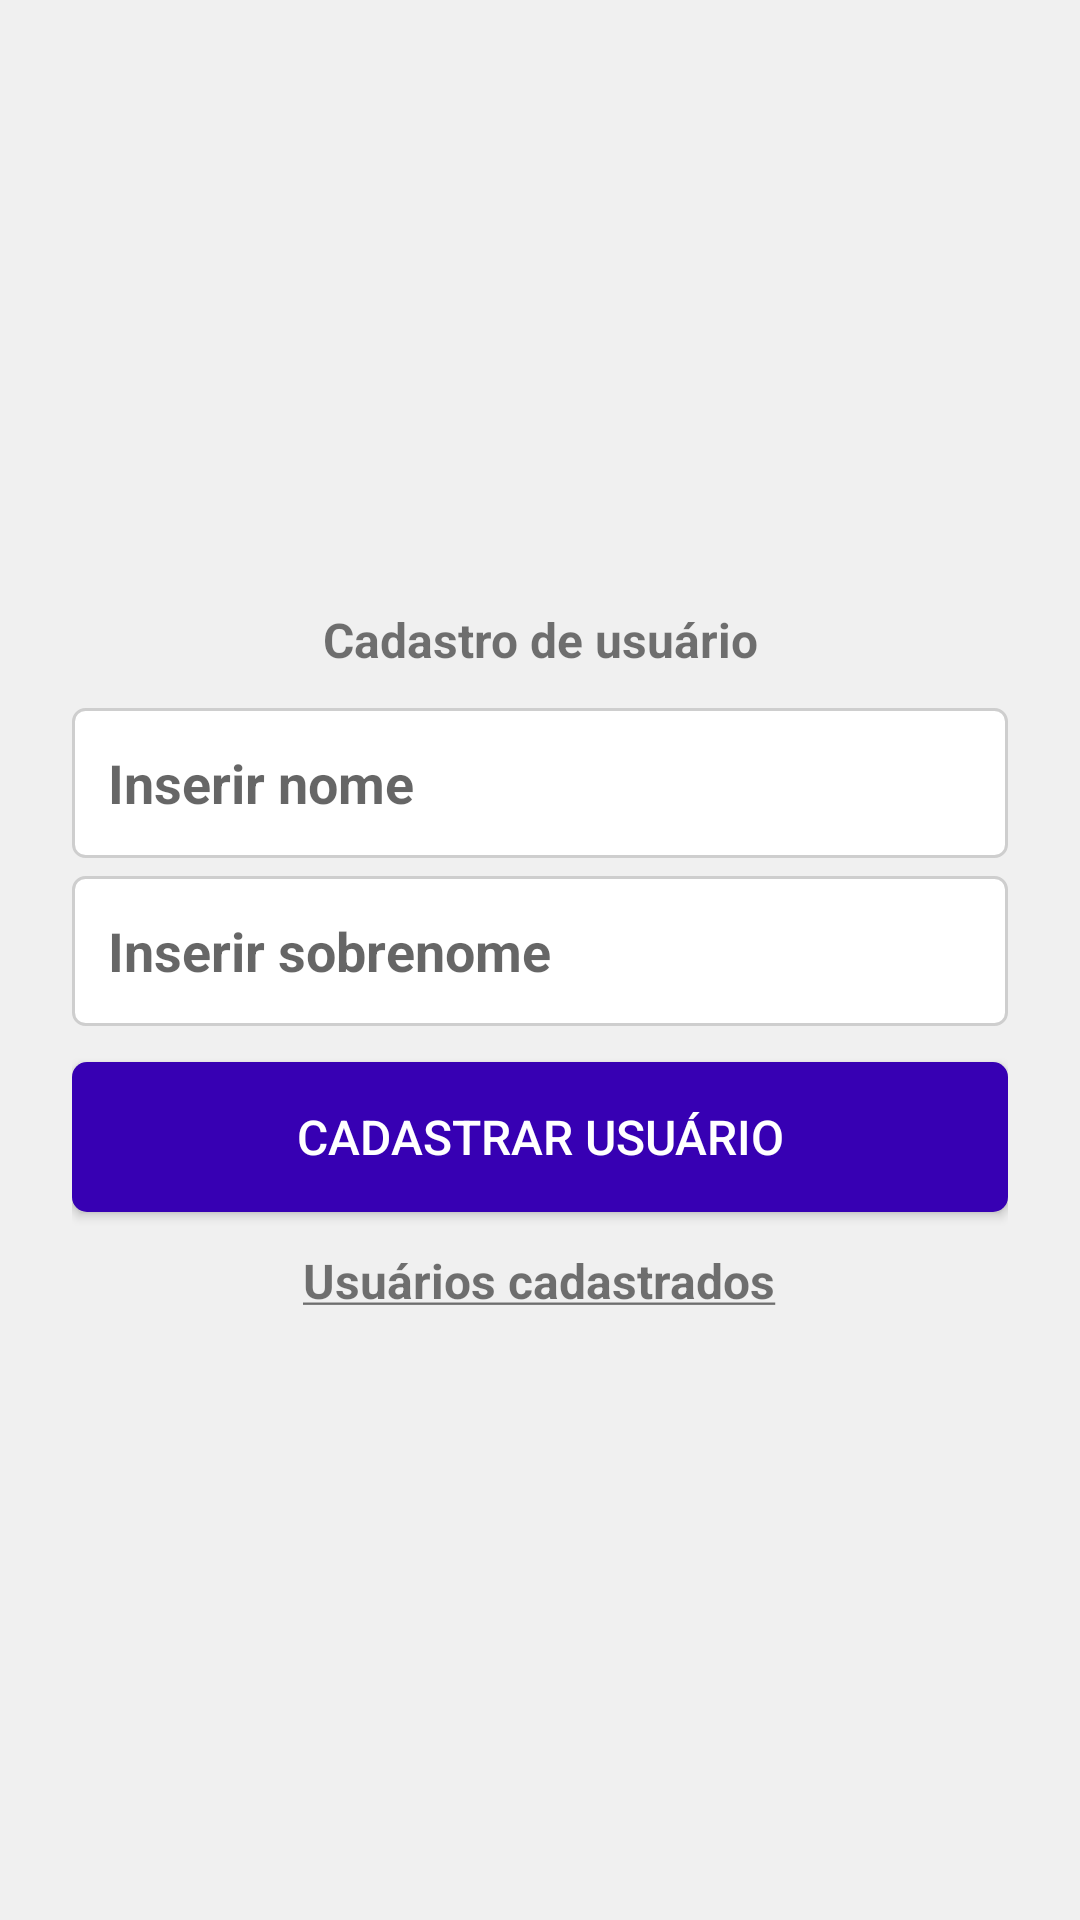

Write the Android layout XML for this screen, with the resource values it uses.
<!-- AndroidManifest.xml: application theme Theme.Tacom -->
<!-- res/layout/usuario_cadastro_fragment.xml -->
<?xml version="1.0" encoding="utf-8"?>
<LinearLayout
    xmlns:android="http://schemas.android.com/apk/res/android"
    xmlns:app="http://schemas.android.com/apk/res-auto"
    xmlns:tools="http://schemas.android.com/tools"
    android:id="@+id/main"
    android:orientation="vertical"
    android:layout_width="match_parent"
    android:layout_height="match_parent"
    android:gravity="center"
    android:background="@color/background">
    <LinearLayout
        android:layout_width="match_parent"
        android:layout_height="wrap_content"
        android:orientation="vertical"
        android:background="@drawable/card"
        android:layout_marginStart="@dimen/margin_defaut_0"
        android:layout_marginEnd="@dimen/margin_defaut_0"
        android:paddingTop="@dimen/margin_defaut_0"
        android:paddingBottom="@dimen/margin_defaut_0"
        android:paddingStart="@dimen/margin_defaut_0"
        android:paddingEnd="@dimen/margin_defaut_0"
        android:elevation="4dp">
        <TextView
            android:layout_gravity="center_horizontal"
            android:layout_width="wrap_content"
            android:layout_height="wrap_content"
            android:text="@string/hint_titulo"
            android:layout_marginTop="@dimen/margin_defaut_0"
            android:gravity="center"
            android:textStyle="bold"
            android:textSize="16sp"
            android:drawablePadding="6dp"
            android:layout_marginBottom="@dimen/margin_defaut_0"
            app:drawableStartCompat="@drawable/usuario_ic" />
        <EditText
            android:id="@+id/nome"
            android:layout_width="match_parent"
            android:layout_height="50dp"
            android:background="@drawable/edit_text"
            android:maxLines="1"
            android:maxLength="50"
            android:hint="@string/hint_nome"
            android:paddingStart="@dimen/margin_defaut_0"
            android:paddingEnd="@dimen/margin_defaut_0"
            android:textStyle="bold"
            android:textColor="#807D7D"/>
        <EditText
            android:id="@+id/sobrenome"
            android:layout_marginTop="6dp"
            android:layout_width="match_parent"
            android:layout_height="50dp"
            android:background="@drawable/edit_text"
            android:maxLines="1"
            android:maxLength="50"
            android:hint="@string/hint_sobre_nome"
            android:paddingStart="@dimen/margin_defaut_0"
            android:paddingEnd="@dimen/margin_defaut_0"
            android:textStyle="bold"
            android:textColor="#807D7D"
            tools:ignore="Autofill,TextFields" />
        <Button
            android:id="@+id/cadastrar_btn"
            android:layout_width="match_parent"
            android:layout_height="50dp"
            android:layout_marginTop="@dimen/margin_defaut_0"
            android:background="@drawable/btn"
            android:text="@string/hint_button"
            android:textColor="@color/white"
            android:textSize="16sp" />
        <TextView
            android:id="@+id/listar_usuario"
            android:layout_width="wrap_content"
            android:layout_height="wrap_content"
            android:layout_gravity="center"
            android:textSize="16sp"
            android:textStyle="bold"
            android:layout_marginTop="@dimen/margin_defaut_0"
            android:layout_marginBottom="@dimen/margin_defaut_0"
            android:text="@string/listar_usuario_link"/>
    </LinearLayout>
</LinearLayout>
<!-- resources referenced by this layout -->
<resources>
  <color name="background">#f0f0f0</color>
  <color name="white">#FFFFFFFF</color>
  <dimen name="margin_defaut_0">12dp</dimen>
  <!-- drawable btn (drawable) -->
  <?xml version="1.0" encoding="utf-8"?>
  <selector xmlns:android="http://schemas.android.com/apk/res/android">
      <item android:state_pressed="true">
          <shape>
              <solid android:color="@color/purple_700"/>
              <corners android:radius="5dp"/>
          </shape>
      </item>
  
      <item>
          <shape>
              <solid android:color="@color/purple_700"/>
              <corners android:radius="5dp"/>
          </shape>
      </item>
  </selector>
  <!-- drawable edit_text (drawable) -->
  <?xml version="1.0" encoding="utf-8"?>
  <shape xmlns:android="http://schemas.android.com/apk/res/android">
      <solid android:color="@color/white"/>
      <corners android:radius="4dp"/>
      <stroke
          android:color="#cecece"
          android:width="1dp"/>
  </shape>
  <string name="hint_button">Cadastrar usuário</string>
  <string name="hint_nome">Inserir nome</string>
  <string name="hint_sobre_nome">Inserir sobrenome</string>
  <string name="hint_titulo">Cadastro de usuário</string>
  <string name="listar_usuario_link"><u>Usuários cadastrados</u></string>
  <style name="Theme.Tacom" parent="Theme.MaterialComponents.DayNight.DarkActionBar">
          
          <item name="colorPrimary">@color/purple_500</item>
          <item name="colorPrimaryVariant">@color/purple_700</item>
          <item name="colorOnPrimary">@color/white</item>
          
          <item name="colorSecondary">@color/teal_200</item>
          <item name="colorSecondaryVariant">@color/teal_700</item>
          <item name="colorOnSecondary">@color/black</item>
          
          <item name="android:statusBarColor" tools:targetApi="l">?attr/colorPrimaryVariant</item>
          
      </style>
  <color name="purple_700">#FF3700B3</color>
  <color name="purple_500">#FF6200EE</color>
  <color name="teal_200">#FF03DAC5</color>
  <color name="teal_700">#FF018786</color>
  <color name="black">#FF000000</color>
</resources>
